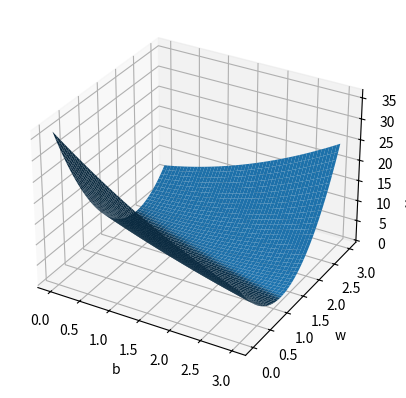

This chart was generated by the following Python code:
import numpy as np
from mpl_toolkits import mplot3d
import matplotlib.pyplot as plt

np.random.seed(3141592)
N = 50

class neurona:
    def __init__(self):
        self.W = np.array([np.random.randn(1,1), np.random.randn(1,1)]).reshape(2,1) # 2x1

    def run(self, x):
        return np.matmul(self.W.T,x) # 1x2 & 2x50 -> 1x50

    def gradientea_bberrore(self, x, y):
        # 2x50 & 50x2 & 2x1 - 2x50 & 50x1 -> 2x1
        return 2/y.size*(np.matmul(np.matmul(x,x.T),self.W) - np.matmul(x,y.T))

    def bberrore(self, x, y):
        return 1/y.size*np.linalg.norm(np.matmul(self.W.T,x)-y)

    def train(self, x, y, iter, epsilon):
        weight_history = [self.W]
        error_iter = [self.bberrore(x,y)]

        for i in range(iter):
            self.W = self.W - epsilon*self.gradientea_bberrore(x, y)

            error_iter.append(self.bberrore(x, y))
            weight_history.append(self.W)

        return error_iter, weight_history

def plot_created_data(neur, sample, data):
    linspace = np.arange(0.,5.,5/N).reshape(1,N)
    initial_predictions = neur.run(np.vstack([np.ones([1,N]),linspace]))

    plt.scatter(sample[1], data)
    plt.plot(linspace.reshape(N), initial_predictions.reshape(N), "r-")

    plt.show()

def plot_after_train(neur, sample, data, n, epsilon):
    linspace = np.arange(0.,5.,5/N).reshape(1,N)
    #train neuron over 100 epochs
    error_it, weight_his = neur.train(sample, data, n, epsilon)
    final_predictions = neur.run(np.vstack([np.ones([1,N]),linspace]))

    fig, (ax1, ax2) = plt.subplots(1, 2)
    ax1.scatter(sample[1], data)
    ax1.plot(linspace.reshape(N), final_predictions.reshape(N), "r-")

    ax2.plot(np.arange(0,101,1), error_it)
    ax2.set_yscale("log")
    ax2.set(xlabel="Aroa")
    ax2.set(ylabel="Kostu funtzioa")

    print(weight_his[-1], error_it[-1])

    plt.show()

def plot_solution_normal_eq(sample, data):
    linspace = np.arange(0.,5.,5/N).reshape(1,N)
    wtilda = np.matmul(np.matmul(np.linalg.inv(np.matmul(sample,sample.T)),sample),data.T)

    plt.scatter(sample[1], data)
    plt.plot(linspace.reshape(N), linspace.reshape(N)*wtilda[1] + np.ones(N)*wtilda[0], "r-")

    plt.show()

def plot_error_funct(sample,data):
    linspace = np.meshgrid(np.arange(0,3,3/1000), np.arange(0,3,3/1000))

    @np.vectorize
    def cost_funct(w1,w2):
        w = np.array([w1,w2]).reshape(2,1)
        return 1/N*np.linalg.norm(np.matmul(np.transpose(w),sample)-data)**2

    fig = plt.figure()
    ax = plt.axes(projection = "3d")
    ax.plot_surface(linspace[0], linspace[1], cost_funct(linspace[0],linspace[1]))
    ax.set(xlabel="b")
    ax.set(ylabel="w")
    ax.set(zlabel="Kostu funtzioa")

    plt.show()

if __name__ == "__main__":
    np.random.seed(3141592)

    neuron = neurona()

    sample_points = np.random.uniform(0,5,N).reshape(1,N)
    errorea = np.random.randn(N)
    yhat = 1.5*sample_points + 2 + 0.5*errorea # 1x50
    xhat = np.vstack([np.ones([1,N]),sample_points]) # 2x50

    #plot_after_train(neuron, xhat, yhat, 100, 0.05)
    #plot_created_data(neuron, xhat, yhat)
    plot_error_funct(xhat, yhat)
    #plot_solution_normal_eq(xhat, yhat)